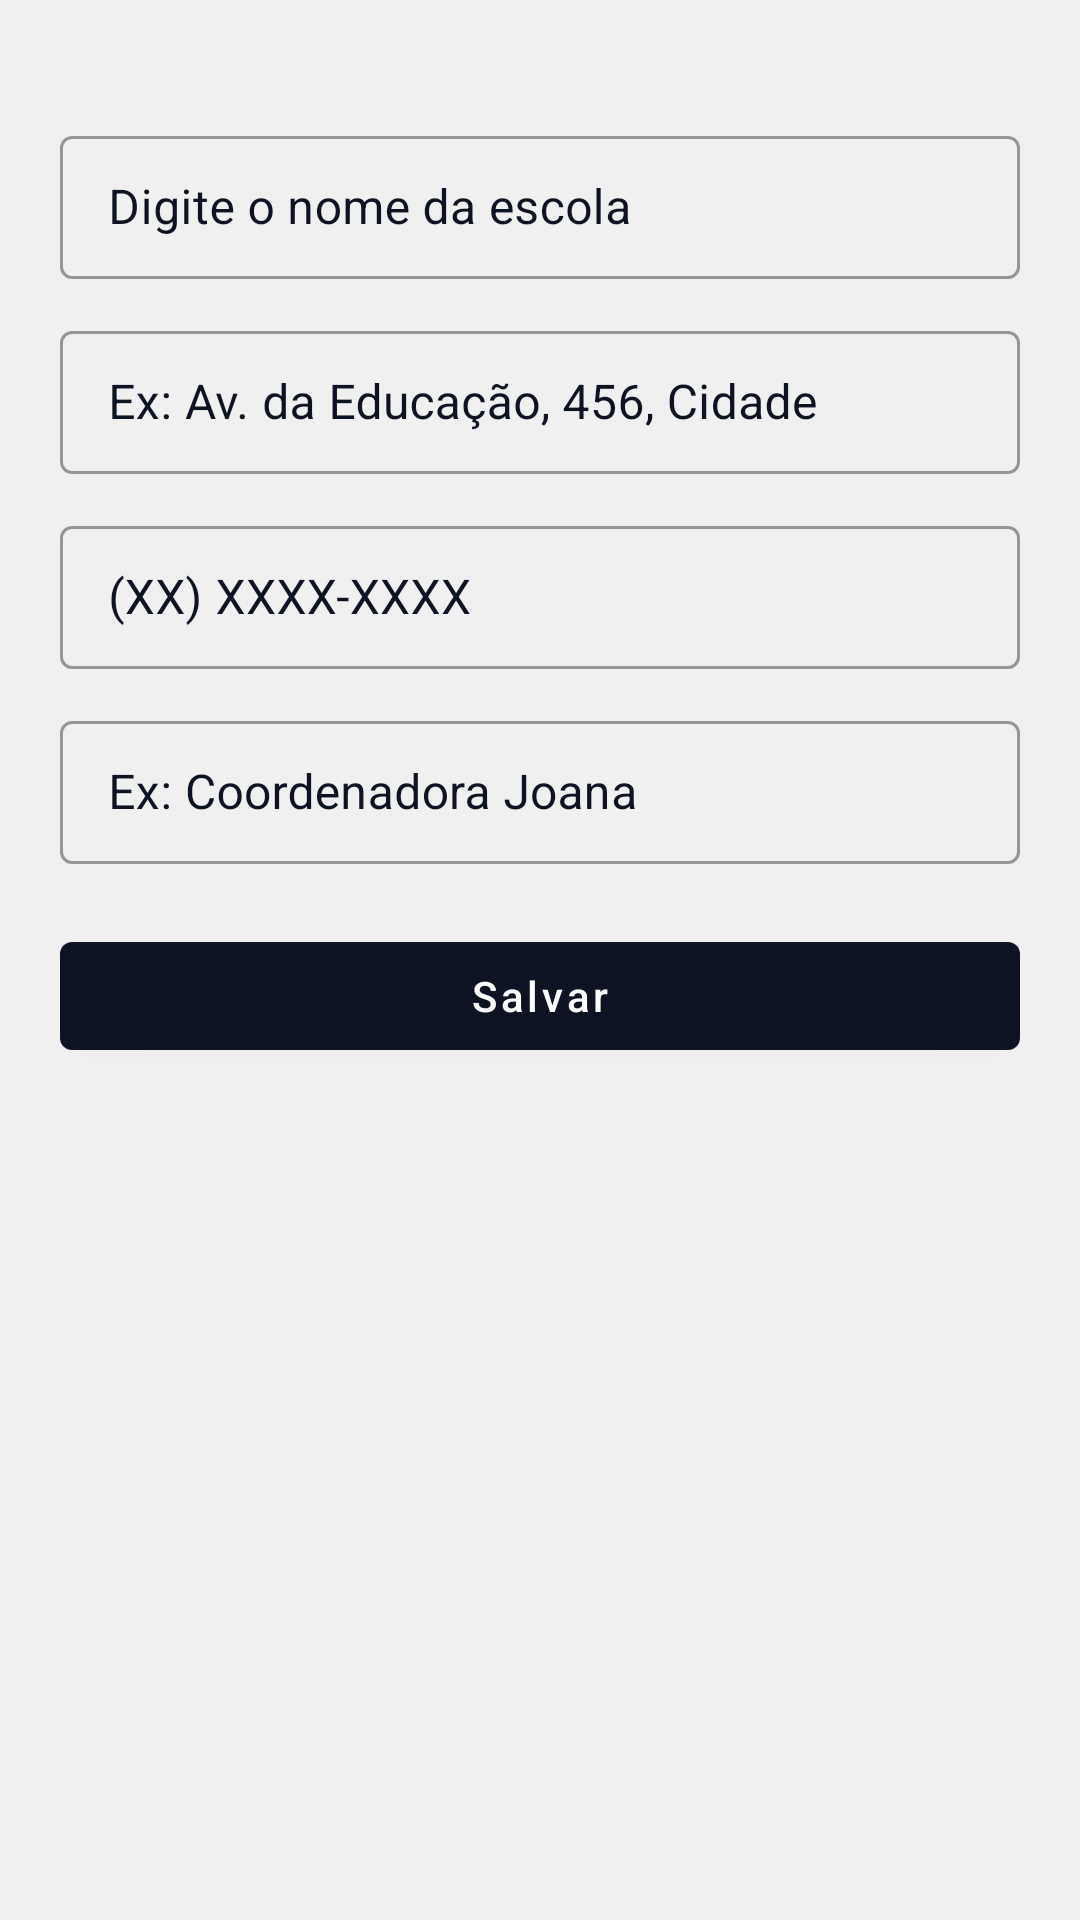

The Android layout XML behind this screen, and the referenced resources:
<!-- AndroidManifest.xml: application theme Theme.RotasEscolares -->
<!-- res/layout/fragment_school_registration.xml -->
<?xml version="1.0" encoding="utf-8"?>
<androidx.constraintlayout.widget.ConstraintLayout
    xmlns:android="http://schemas.android.com/apk/res/android"
    xmlns:app="http://schemas.android.com/apk/res-auto"
    xmlns:tools="http://schemas.android.com/tools"
    android:layout_width="match_parent"
    android:layout_height="match_parent"
    android:padding="20dp"
    android:background="@color/white"
    tools:context=".ui.schoolregistration.SchoolRegistrationFragment">

    <com.google.android.material.textfield.TextInputLayout
        android:id="@+id/text_input_layout_school_name"
        style="@style/Widget.MaterialComponents.TextInputLayout.OutlinedBox.Dense"
        android:layout_width="0dp"
        android:layout_height="wrap_content"
        android:layout_marginTop="20dp"
        app:layout_constraintTop_toTopOf="parent"
        android:textColorHint="@color/blueeee"
        app:layout_constraintStart_toStartOf="parent"
        app:layout_constraintEnd_toEndOf="parent">

        <com.google.android.material.textfield.TextInputEditText
            android:id="@+id/edit_text_school_name"
            android:layout_width="match_parent"
            android:layout_height="wrap_content"
            android:textColor="@color/blueeee"
            android:hint="@string/school_name_hint" />
    </com.google.android.material.textfield.TextInputLayout>

    <com.google.android.material.textfield.TextInputLayout
        android:id="@+id/text_input_layout_school_address"
        style="@style/Widget.MaterialComponents.TextInputLayout.OutlinedBox.Dense"
        android:layout_width="0dp"
        android:layout_height="wrap_content"
        android:layout_marginTop="12dp"
        android:textColorHint="@color/blueeee"
        app:layout_constraintTop_toBottomOf="@id/text_input_layout_school_name"
        app:layout_constraintStart_toStartOf="parent"
        app:layout_constraintEnd_toEndOf="parent">

        <com.google.android.material.textfield.TextInputEditText
            android:id="@+id/edit_text_school_address"
            android:layout_width="match_parent"
            android:layout_height="wrap_content"
            android:textColor="@color/blueeee"
            android:hint="@string/school_address_hint" />
    </com.google.android.material.textfield.TextInputLayout>

    <com.google.android.material.textfield.TextInputLayout
        android:id="@+id/text_input_layout_secretary_phone"
        style="@style/Widget.MaterialComponents.TextInputLayout.OutlinedBox.Dense"
        android:layout_width="0dp"
        android:layout_height="wrap_content"
        android:layout_marginTop="12dp"
        android:textColorHint="@color/blueeee"
        app:layout_constraintTop_toBottomOf="@id/text_input_layout_school_address"
        app:layout_constraintStart_toStartOf="parent"
        app:layout_constraintEnd_toEndOf="parent">

        <com.google.android.material.textfield.TextInputEditText
            android:id="@+id/edit_text_secretary_phone"
            android:layout_width="match_parent"
            android:layout_height="wrap_content"
            android:inputType="phone"
            android:textColor="@color/blueeee"
            android:hint="@string/secretary_phone_hint" />
    </com.google.android.material.textfield.TextInputLayout>

    <com.google.android.material.textfield.TextInputLayout
        android:id="@+id/text_input_layout_contact_name"
        style="@style/Widget.MaterialComponents.TextInputLayout.OutlinedBox.Dense"
        android:layout_width="0dp"
        android:textColorHint="@color/blueeee"
        android:layout_height="wrap_content"
        android:layout_marginTop="12dp"
        app:layout_constraintTop_toBottomOf="@id/text_input_layout_secretary_phone"
        app:layout_constraintStart_toStartOf="parent"
        app:layout_constraintEnd_toEndOf="parent">

        <com.google.android.material.textfield.TextInputEditText
            android:id="@+id/edit_text_contact_name"
            android:layout_width="match_parent"
            android:layout_height="wrap_content"
            android:textColor="@color/blueeee"
            android:hint="@string/school_contact_name_hint" />
    </com.google.android.material.textfield.TextInputLayout>

    
    <com.google.android.material.button.MaterialButton
        android:id="@+id/button_save_school"
        android:layout_width="0dp"
        android:layout_height="wrap_content"
        android:text="@string/save"
        android:textAllCaps="false"
        android:textColor="@android:color/white"
        android:layout_marginTop="20dp"
        app:backgroundTint="@color/blueeee"
        app:layout_constraintStart_toStartOf="parent"
        app:layout_constraintEnd_toEndOf="parent"
        app:layout_constraintTop_toBottomOf="@id/text_input_layout_contact_name" />

</androidx.constraintlayout.widget.ConstraintLayout>
<!-- resources referenced by this layout -->
<resources>
  <color name="blueeee">#0D1323</color>
  <color name="white">#F0F0F0</color>
  <string name="save">Salvar</string>
  <string name="school_address_hint">Ex: Av. da Educação, 456, Cidade</string>
  <string name="school_contact_name_hint">Ex: Coordenadora Joana</string>
  <string name="school_name_hint">Digite o nome da escola</string>
  <string name="secretary_phone_hint">(XX) XXXX-XXXX</string>
  <style name="Theme.RotasEscolares" parent="Theme.MaterialComponents.DayNight.NoActionBar">
          
          <item name="colorPrimary">@color/purple_500</item>
          <item name="colorPrimaryVariant">@color/purple_700</item>
          <item name="colorOnPrimary">@color/white</item>
          
          <item name="colorSecondary">@color/teal_200</item>
          <item name="colorSecondaryVariant">@color/teal_700</item>
          <item name="colorOnSecondary">@color/black</item>
          
          <item name="android:statusBarColor">?attr/colorPrimaryVariant</item>
          
      </style>
  <color name="purple_500">#FF6200EE</color>
  <color name="purple_700">#FF3700B3</color>
  <color name="teal_200">#FF03DAC5</color>
  <color name="teal_700">#FF018786</color>
  <color name="black">#FF000000</color>
</resources>
